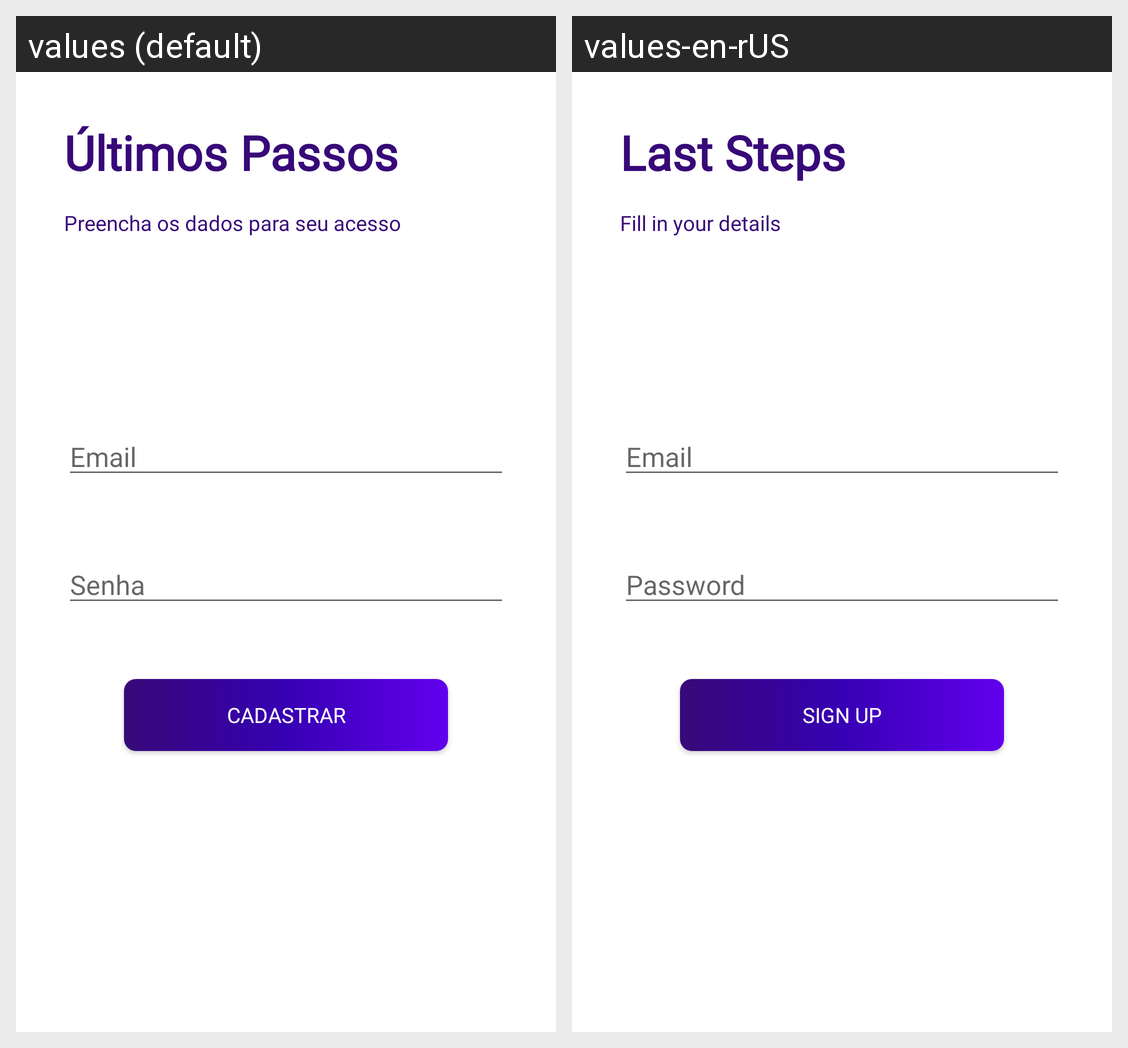

The Android screen above is rendered under two locales of the same app. Produce the string resources it draws, with the default and per-locale values.
Android screen res/layout/fragment_registration_login.xml rendered under 2 locales, left to right: values (default), values-en-rUS. Device: Nexus 5 (rendered at 1080×1920; each locale shown at half size, 540×960, under a caption strip naming it); theme Theme.Login.
Strings drawn on this screen, with the default value and each locale's value (text and hints the layout hard-codes, and strings that could not be matched under every locale, appear in the picture but are not listed):

registration_login_title
  values: Últimos Passos
  values-en-rUS: Last Steps

registration_login_description
  values: Preencha os dados para seu acesso
  values-en-rUS: Fill in your details

email
  values: Email
  values-en-rUS: Email

password
  values: Senha
  values-en-rUS: Password

signup
  values: Cadastrar
  values-en-rUS: Sign Up
